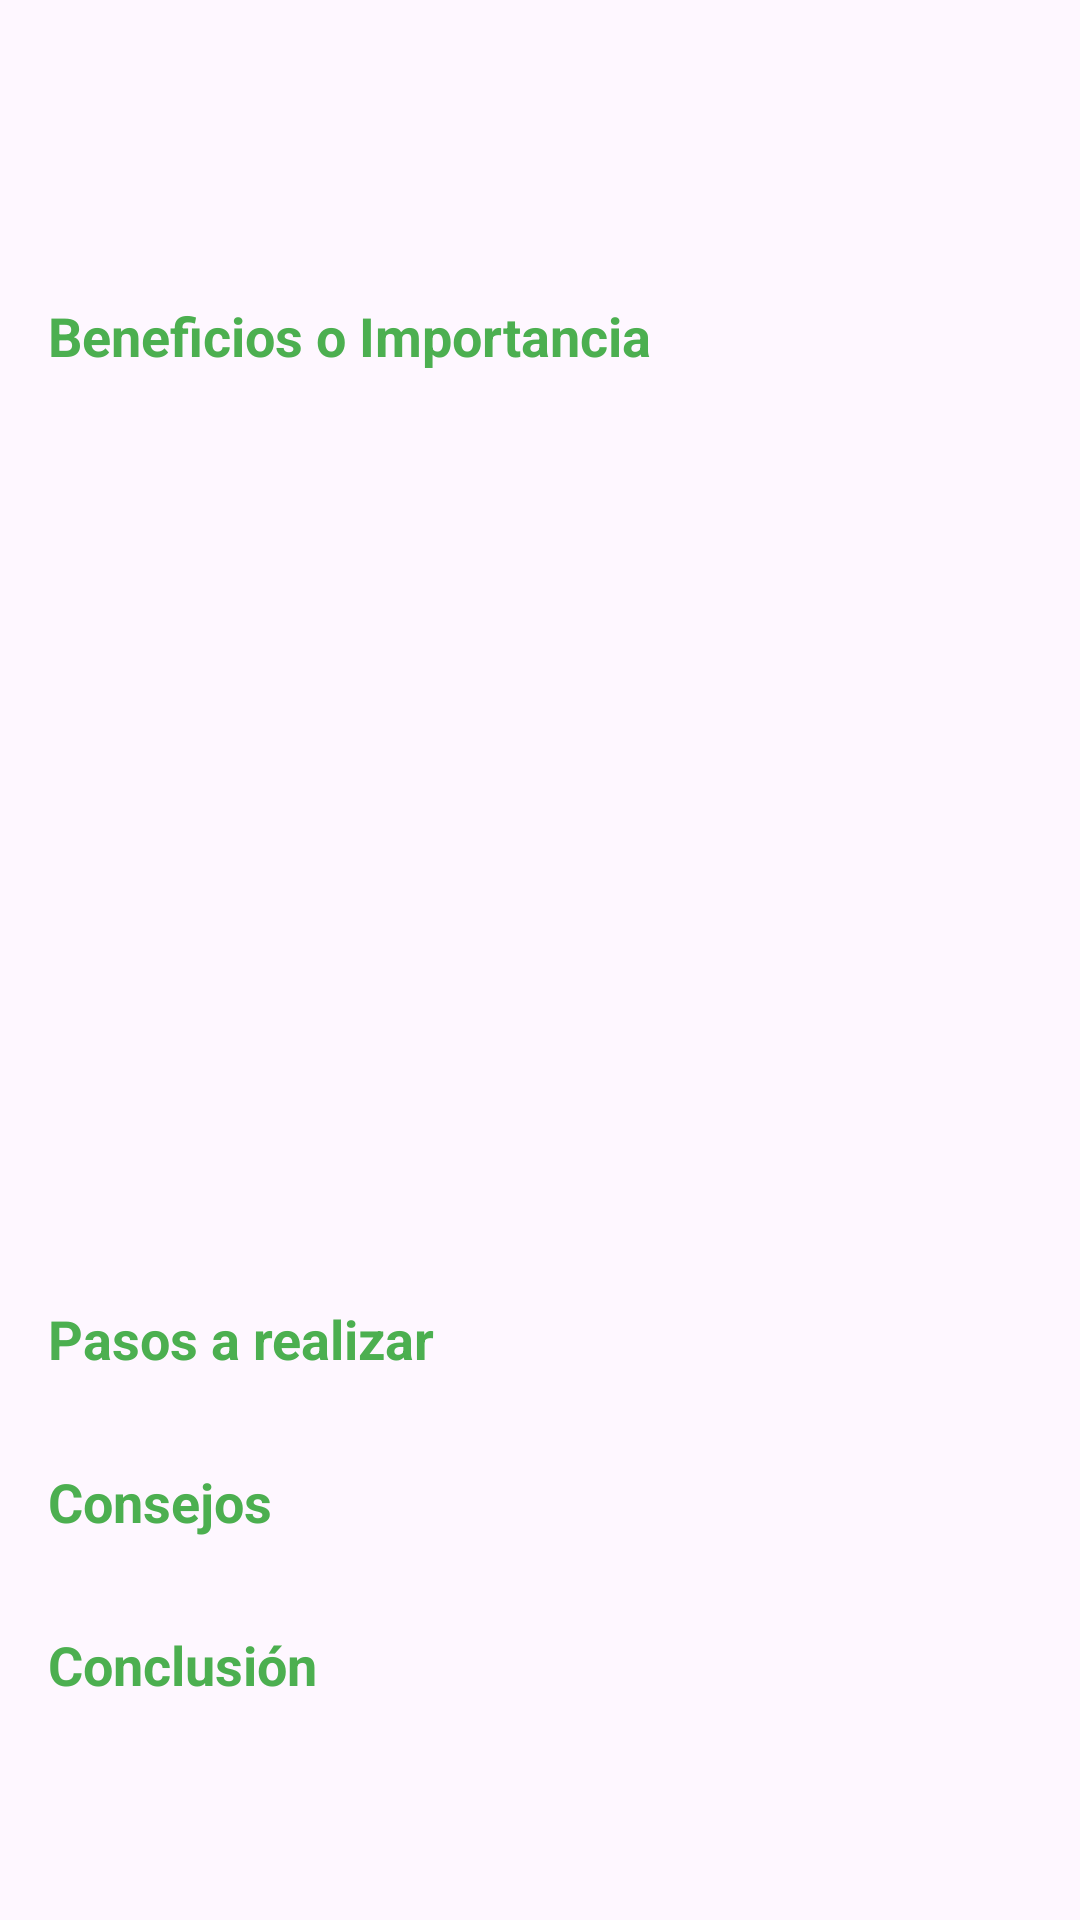

Produce the Android XML layout that renders to this screen, including the resource entries it uses.
<!-- AndroidManifest.xml: application theme Theme.MoneyMind -->
<!-- res/layout/leccion1.xml -->
<?xml version="1.0" encoding="utf-8"?>
<LinearLayout
    xmlns:android="http://schemas.android.com/apk/res/android"
    android:id="@+id/leccion1Layout"
    android:layout_width="match_parent"
    android:layout_height="wrap_content"
    android:orientation="vertical"
    android:padding="16dp"
    >

    
    <TextView
        android:id="@+id/textTituloLeccion1"
        android:layout_width="wrap_content"
        android:layout_height="wrap_content"
        android:layout_marginBottom="20dp"
        android:textColor="@color/black"
        android:textSize="20sp"
        android:textStyle="bold" />

    
    <TextView
        android:id="@+id/textDefinicionLeccion1"
        android:layout_width="match_parent"
        android:layout_height="wrap_content"
        android:textSize="16sp"
        android:textColor="@color/black"
        android:layout_marginBottom="15dp" />

    
    <TextView
        android:id="@+id/textTituloBeneficiosLeccion1"
        android:layout_width="match_parent"
        android:layout_height="wrap_content"
        android:text="Beneficios o Importancia"
        android:textSize="18sp"
        android:textStyle="bold"
        android:textColor="@color/boton_seleccion"
        android:layout_marginBottom="15dp" />

    <androidx.recyclerview.widget.RecyclerView
        android:id="@+id/listViewBeneficiosLeccion1"
        android:layout_width="match_parent"
        android:layout_height="280dp" />

    
    <TextView
        android:id="@+id/textTituloPasosLeccion1"
        android:layout_width="match_parent"
        android:layout_height="wrap_content"
        android:text="Pasos a realizar"
        android:textColor="@color/boton_seleccion"
        android:textSize="18sp"
        android:textStyle="bold"
        android:layout_marginTop="15dp"
        android:layout_marginBottom="15dp" />

    <androidx.recyclerview.widget.RecyclerView
        android:id="@+id/listViewPasosLeccion1"
        android:layout_width="match_parent"
        android:layout_height="wrap_content" />

    
    <TextView
        android:id="@+id/textTituloConsejosLeccion1"
        android:layout_width="match_parent"
        android:layout_height="wrap_content"
        android:text="Consejos"
        android:textColor="@color/boton_seleccion"
        android:textSize="18sp"
        android:textStyle="bold"
        android:layout_marginTop="15dp"
        android:layout_marginBottom="15dp" />

    <androidx.recyclerview.widget.RecyclerView
        android:id="@+id/listViewConsejosLeccion1"
        android:layout_width="match_parent"
        android:layout_height="wrap_content" />

    
    <TextView
        android:id="@+id/textTituloConclusionLeccion1"
        android:layout_width="match_parent"
        android:layout_height="wrap_content"
        android:text="Conclusión"
        android:textColor="@color/boton_seleccion"
        android:textSize="18sp"
        android:textStyle="bold"
        android:layout_marginTop="15dp"
        android:layout_marginBottom="15dp" />

    <TextView
        android:id="@+id/textConclusionLeccion1"
        android:layout_width="match_parent"
        android:layout_height="wrap_content"
        android:textColor="@color/black"
        android:textSize="16sp" />
</LinearLayout>
<!-- resources referenced by this layout -->
<resources>
  <color name="black">#FF000000</color>
  <color name="boton_seleccion">#4CAF50</color>
  <style name="Theme.MoneyMind" parent="Base.Theme.MoneyMind" />
  <style name="Base.Theme.MoneyMind" parent="Theme.Material3.DayNight.NoActionBar">
          
          
      </style>
</resources>
